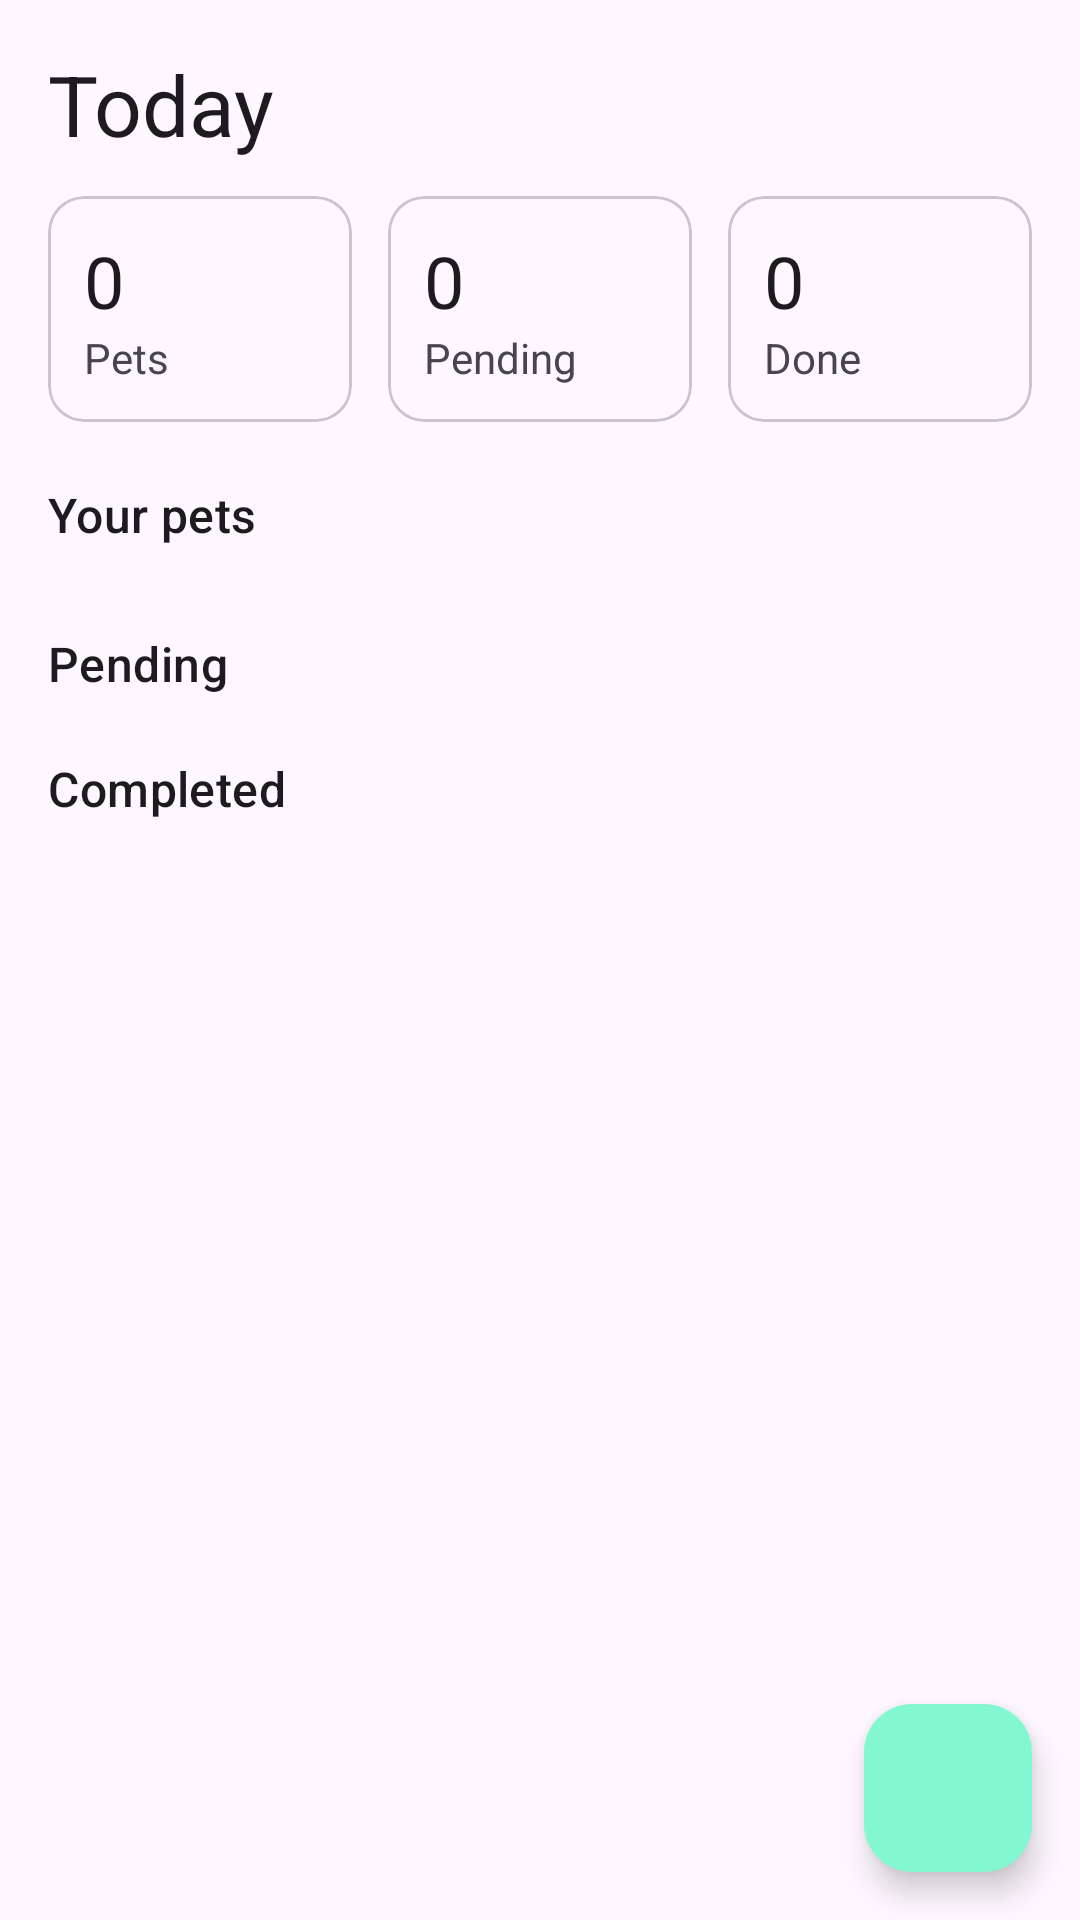

Write the Android layout XML for this screen, with the resource values it uses.
<!-- AndroidManifest.xml: application theme Theme.PawCare -->
<!-- res/layout/fragment_home.xml -->
<?xml version="1.0" encoding="utf-8"?>
<androidx.coordinatorlayout.widget.CoordinatorLayout xmlns:android="http://schemas.android.com/apk/res/android"
    xmlns:app="http://schemas.android.com/apk/res-auto"
    android:layout_width="match_parent"
    android:layout_height="match_parent">

    <androidx.core.widget.NestedScrollView
        android:layout_width="match_parent"
        android:layout_height="match_parent">

        <LinearLayout
            android:layout_width="match_parent"
            android:layout_height="wrap_content"
            android:orientation="vertical"
            android:padding="16dp"
            android:paddingBottom="88dp">

            <TextView
                android:layout_width="wrap_content"
                android:layout_height="wrap_content"
                android:text="Today"
                android:textAppearance="@style/TextAppearance.Material3.HeadlineMedium" />

            <LinearLayout
                android:layout_width="match_parent"
                android:layout_height="wrap_content"
                android:layout_marginTop="12dp"
                android:orientation="horizontal">

                <com.google.android.material.card.MaterialCardView
                    android:layout_width="0dp"
                    android:layout_height="wrap_content"
                    android:layout_marginEnd="6dp"
                    android:layout_weight="1"
                    app:cardElevation="0dp">

                    <LinearLayout
                        android:layout_width="match_parent"
                        android:layout_height="wrap_content"
                        android:orientation="vertical"
                        android:padding="12dp">

                        <TextView android:id="@+id/statPets" android:layout_width="wrap_content" android:layout_height="wrap_content" android:text="0" android:textAppearance="@style/TextAppearance.Material3.HeadlineSmall" />
                        <TextView android:layout_width="wrap_content" android:layout_height="wrap_content" android:text="Pets" />
                    </LinearLayout>
                </com.google.android.material.card.MaterialCardView>

                <com.google.android.material.card.MaterialCardView
                    android:layout_width="0dp"
                    android:layout_height="wrap_content"
                    android:layout_marginHorizontal="6dp"
                    android:layout_weight="1"
                    app:cardElevation="0dp">

                    <LinearLayout android:layout_width="match_parent" android:layout_height="wrap_content" android:orientation="vertical" android:padding="12dp">
                        <TextView android:id="@+id/statPending" android:layout_width="wrap_content" android:layout_height="wrap_content" android:text="0" android:textAppearance="@style/TextAppearance.Material3.HeadlineSmall" />
                        <TextView android:layout_width="wrap_content" android:layout_height="wrap_content" android:text="Pending" />
                    </LinearLayout>
                </com.google.android.material.card.MaterialCardView>

                <com.google.android.material.card.MaterialCardView
                    android:layout_width="0dp"
                    android:layout_height="wrap_content"
                    android:layout_marginStart="6dp"
                    android:layout_weight="1"
                    app:cardElevation="0dp">

                    <LinearLayout android:layout_width="match_parent" android:layout_height="wrap_content" android:orientation="vertical" android:padding="12dp">
                        <TextView android:id="@+id/statDone" android:layout_width="wrap_content" android:layout_height="wrap_content" android:text="0" android:textAppearance="@style/TextAppearance.Material3.HeadlineSmall" />
                        <TextView android:layout_width="wrap_content" android:layout_height="wrap_content" android:text="Done" />
                    </LinearLayout>
                </com.google.android.material.card.MaterialCardView>
            </LinearLayout>

            <TextView
                android:layout_width="wrap_content"
                android:layout_height="wrap_content"
                android:layout_marginTop="20dp"
                android:text="Your pets"
                android:textAppearance="@style/TextAppearance.Material3.TitleMedium" />

            <TextView
                android:id="@+id/emptyPets"
                android:layout_width="match_parent"
                android:layout_height="wrap_content"
                android:layout_marginTop="8dp"
                android:text="No pets yet. Tap + to add one."
                android:visibility="gone" />

            <androidx.recyclerview.widget.RecyclerView
                android:id="@+id/petRecycler"
                android:layout_width="match_parent"
                android:layout_height="wrap_content"
                android:layout_marginTop="8dp"
                app:layoutManager="androidx.recyclerview.widget.LinearLayoutManager" />

            <TextView
                android:id="@+id/pendingTitle"
                android:layout_width="wrap_content"
                android:layout_height="wrap_content"
                android:layout_marginTop="20dp"
                android:text="Pending"
                android:textAppearance="@style/TextAppearance.Material3.TitleMedium" />

            <TextView
                android:id="@+id/emptyPending"
                android:layout_width="match_parent"
                android:layout_height="wrap_content"
                android:text="Nothing pending for today."
                android:visibility="gone" />

            <androidx.recyclerview.widget.RecyclerView
                android:id="@+id/pendingRecycler"
                android:layout_width="match_parent"
                android:layout_height="wrap_content"
                app:layoutManager="androidx.recyclerview.widget.LinearLayoutManager" />

            <TextView
                android:id="@+id/doneTitle"
                android:layout_width="wrap_content"
                android:layout_height="wrap_content"
                android:layout_marginTop="20dp"
                android:text="Completed"
                android:textAppearance="@style/TextAppearance.Material3.TitleMedium" />

            <TextView
                android:id="@+id/emptyDone"
                android:layout_width="match_parent"
                android:layout_height="wrap_content"
                android:text="No completed tasks yet."
                android:visibility="gone" />

            <androidx.recyclerview.widget.RecyclerView
                android:id="@+id/doneRecycler"
                android:layout_width="match_parent"
                android:layout_height="wrap_content"
                app:layoutManager="androidx.recyclerview.widget.LinearLayoutManager" />
        </LinearLayout>
    </androidx.core.widget.NestedScrollView>

    <com.google.android.material.floatingactionbutton.FloatingActionButton
        android:id="@+id/fabAddPet"
        android:layout_width="wrap_content"
        android:layout_height="wrap_content"
        android:layout_gravity="bottom|end"
        android:layout_margin="16dp"
        android:contentDescription="Add pet"
        app:srcCompat="@drawable/ic_add" />
</androidx.coordinatorlayout.widget.CoordinatorLayout>
<!-- resources referenced by this layout -->
<resources>
  <style name="Theme.PawCare" parent="Theme.Material3.Light.NoActionBar">
          <item name="colorPrimary">@color/md_theme_primary</item>
          <item name="colorOnPrimary">@color/md_theme_onPrimary</item>
          <item name="colorPrimaryContainer">@color/md_theme_primaryContainer</item>
          <item name="colorOnPrimaryContainer">@color/md_theme_onPrimaryContainer</item>
          <item name="colorSecondary">@color/md_theme_secondary</item>
          <item name="colorOnSecondary">@color/md_theme_onSecondary</item>
          <item name="colorSecondaryContainer">@color/md_theme_secondaryContainer</item>
          <item name="colorOnSecondaryContainer">@color/md_theme_onSecondaryContainer</item>
          <item name="android:statusBarColor">@color/md_theme_primary</item>
          <item name="android:navigationBarColor">@color/md_theme_surface</item>
      </style>
  <color name="md_theme_primary">#006C51</color>
  <color name="md_theme_onPrimary">#FFFFFF</color>
  <color name="md_theme_primaryContainer">#83F8D0</color>
  <color name="md_theme_onPrimaryContainer">#002117</color>
  <color name="md_theme_secondary">#8B4F24</color>
  <color name="md_theme_onSecondary">#FFFFFF</color>
  <color name="md_theme_secondaryContainer">#FFDCC6</color>
  <color name="md_theme_onSecondaryContainer">#311300</color>
  <color name="md_theme_surface">#F5FBF6</color>
</resources>
